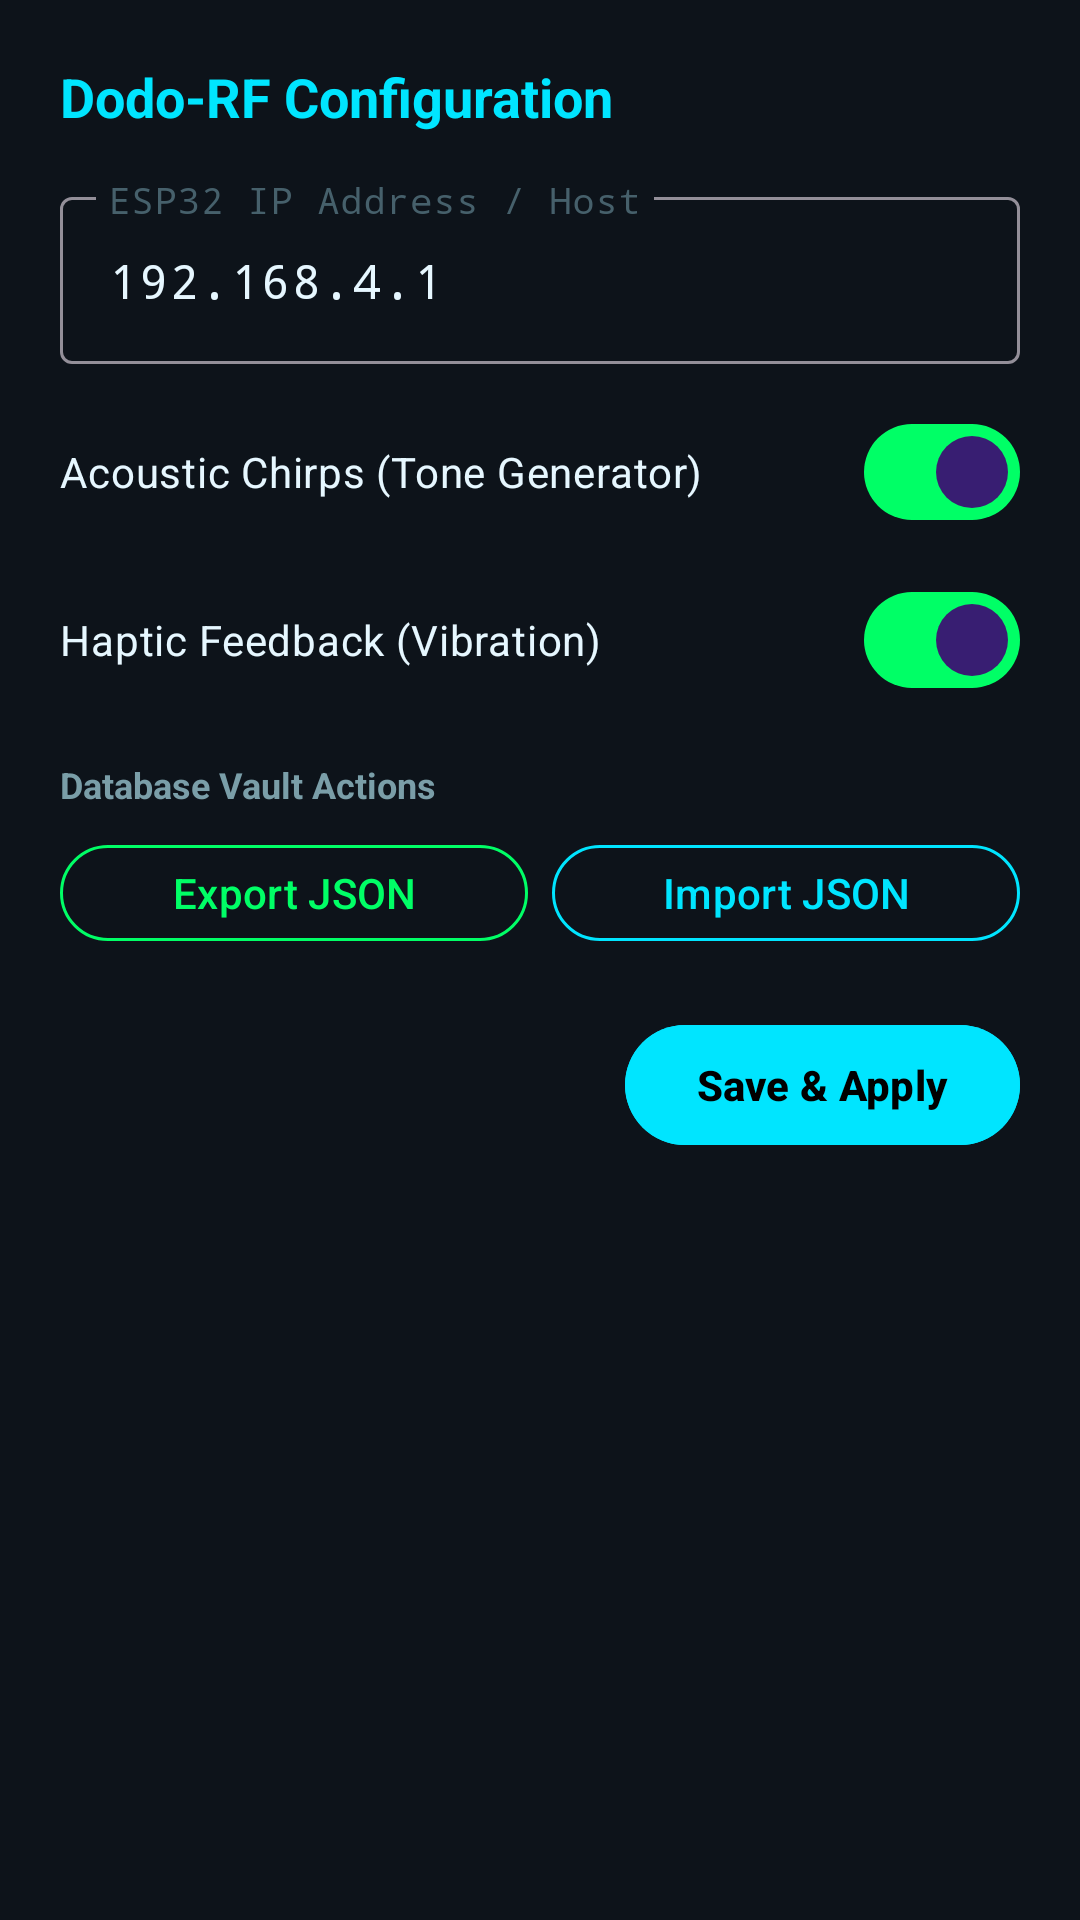

Here is an Android app screen rendered from its layout file. Give the layout XML and the strings, colors and styles it references.
<!-- AndroidManifest.xml: application theme Theme.DodoRF -->
<!-- res/layout/dialog_settings.xml -->
<?xml version="1.0" encoding="utf-8"?>
<LinearLayout xmlns:android="http://schemas.android.com/apk/res/android"
    android:layout_width="match_parent"
    android:layout_height="wrap_content"
    android:background="@color/bg_card"
    android:orientation="vertical"
    android:padding="20dp">

    <TextView
        android:layout_width="wrap_content"
        android:layout_height="wrap_content"
        android:text="Dodo-RF Configuration"
        android:textColor="@color/neon_cyan"
        android:textSize="18sp"
        android:textStyle="bold" />

    <com.google.android.material.textfield.TextInputLayout
        android:id="@+id/tilIp"
        style="@style/Widget.Material3.TextInputLayout.OutlinedBox"
        android:layout_width="match_parent"
        android:layout_height="wrap_content"
        android:layout_marginTop="16dp"
        android:hint="ESP32 IP Address / Host"
        android:textColorHint="@color/text_dim">

        <com.google.android.material.textfield.TextInputEditText
            android:id="@+id/etIp"
            android:layout_width="match_parent"
            android:layout_height="wrap_content"
            android:fontFamily="monospace"
            android:inputType="textUri"
            android:singleLine="true"
            android:text="192.168.4.1"
            android:textColor="@color/text_primary" />
    </com.google.android.material.textfield.TextInputLayout>

    
    <com.google.android.material.materialswitch.MaterialSwitch
        android:id="@+id/switchSound"
        android:layout_width="match_parent"
        android:layout_height="wrap_content"
        android:layout_marginTop="12dp"
        android:checked="true"
        android:text="Acoustic Chirps (Tone Generator)"
        android:textColor="@color/text_primary" />

    <com.google.android.material.materialswitch.MaterialSwitch
        android:id="@+id/switchHaptics"
        android:layout_width="match_parent"
        android:layout_height="wrap_content"
        android:layout_marginTop="8dp"
        android:checked="true"
        android:text="Haptic Feedback (Vibration)"
        android:textColor="@color/text_primary" />

    
    <TextView
        android:layout_width="wrap_content"
        android:layout_height="wrap_content"
        android:layout_marginTop="16dp"
        android:text="Database Vault Actions"
        android:textColor="@color/text_secondary"
        android:textSize="12sp"
        android:textStyle="bold" />

    <LinearLayout
        android:layout_width="match_parent"
        android:layout_height="wrap_content"
        android:layout_marginTop="8dp"
        android:orientation="horizontal">

        <com.google.android.material.button.MaterialButton
            android:id="@+id/btnExportVault"
            style="@style/Widget.Material3.Button.OutlinedButton"
            android:layout_width="0dp"
            android:layout_height="40dp"
            android:layout_weight="1"
            android:text="Export JSON"
            android:textColor="@color/neon_green"
            app:strokeColor="@color/neon_green"
            xmlns:app="http://schemas.android.com/apk/res-auto" />

        <com.google.android.material.button.MaterialButton
            android:id="@+id/btnImportVault"
            style="@style/Widget.Material3.Button.OutlinedButton"
            android:layout_width="0dp"
            android:layout_height="40dp"
            android:layout_marginStart="8dp"
            android:layout_weight="1"
            android:text="Import JSON"
            android:textColor="@color/neon_cyan"
            app:strokeColor="@color/neon_cyan"
            xmlns:app="http://schemas.android.com/apk/res-auto" />
    </LinearLayout>

    <LinearLayout
        android:layout_width="match_parent"
        android:layout_height="wrap_content"
        android:layout_marginTop="20dp"
        android:gravity="end"
        android:orientation="horizontal">

        <com.google.android.material.button.MaterialButton
            android:id="@+id/btnApplySettings"
            style="@style/Widget.Material3.Button"
            android:layout_width="wrap_content"
            android:layout_height="wrap_content"
            android:backgroundTint="@color/neon_cyan"
            android:text="Save &amp; Apply"
            android:textColor="@color/black"
            android:textStyle="bold" />
    </LinearLayout>
</LinearLayout>
<!-- resources referenced by this layout -->
<resources>
  <color name="bg_card">#0D131A</color>
  <color name="black">#000000</color>
  <color name="neon_cyan">#00E5FF</color>
  <color name="neon_green">#00FF66</color>
  <color name="text_dim">#46606B</color>
  <color name="text_primary">#E6F7FF</color>
  <color name="text_secondary">#7A9EA8</color>
  <style name="Theme.DodoRF" parent="Theme.Material3.Dark.NoActionBar">
          <item name="android:statusBarColor">@color/bg_dark</item>
          <item name="android:navigationBarColor">@color/bg_dark</item>
          <item name="android:windowBackground">@color/bg_dark</item>
          
          <item name="colorPrimary">@color/neon_green</item>
          <item name="colorPrimaryContainer">@color/neon_green_dim</item>
          <item name="colorSecondary">@color/neon_cyan</item>
          <item name="colorSecondaryContainer">@color/neon_cyan_dim</item>
          
          <item name="colorSurface">@color/bg_card</item>
          <item name="colorOnSurface">@color/text_primary</item>
          <item name="colorSurfaceVariant">@color/bg_card_elevated</item>
          
          <item name="android:textColorPrimary">@color/text_primary</item>
          <item name="android:textColorSecondary">@color/text_secondary</item>
      </style>
  <color name="bg_dark">#05070A</color>
  <color name="neon_green_dim">#3300FF66</color>
  <color name="neon_cyan_dim">#3300E5FF</color>
  <color name="bg_card_elevated">#131D26</color>
</resources>
